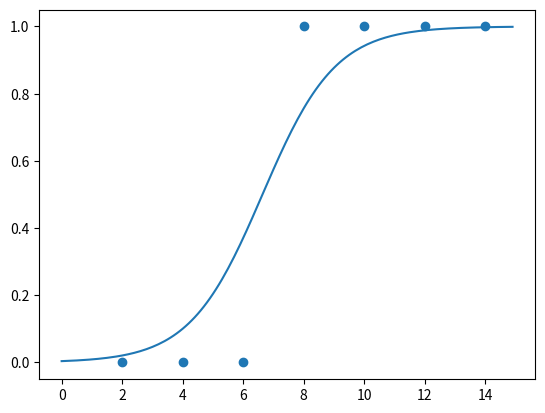

Python code for this plot:
import numpy as np
import matplotlib.pyplot as plt

# x: 공부시간 y: 힙격(1)/불합격(0)
x = np.array([2,4,6,8,10,12,14])
y = np.array([0,0,0,1,1,1,1])

a= 0 # 기울기
b = 0 # y절편
lr = 0.05 # 학습률
epochs =2001
plt.scatter(x,y)


def sigmoid(x):
    return 1/ (1 + np.exp(-x))
n = len(x)
for i in range(epochs):
    y_pred = sigmoid(a * x+b)       # 예측값
    error = y - y_pred              # 오차
    a_diff = -(1/n) *sum(x*error)   # a,b에 대한 기울기 편 미분
    b_diff = -(1/n) * sum(error)
    a =a -lr * a_diff               #
    b =b -lr * b_diff
    if i%100 ==0:
        print(f"epochs={i}, a={a}, b={b}")
x_range = np.arange(0,15,0.1)
plt.plot(x_range,sigmoid(a*x_range+b))
plt.show()